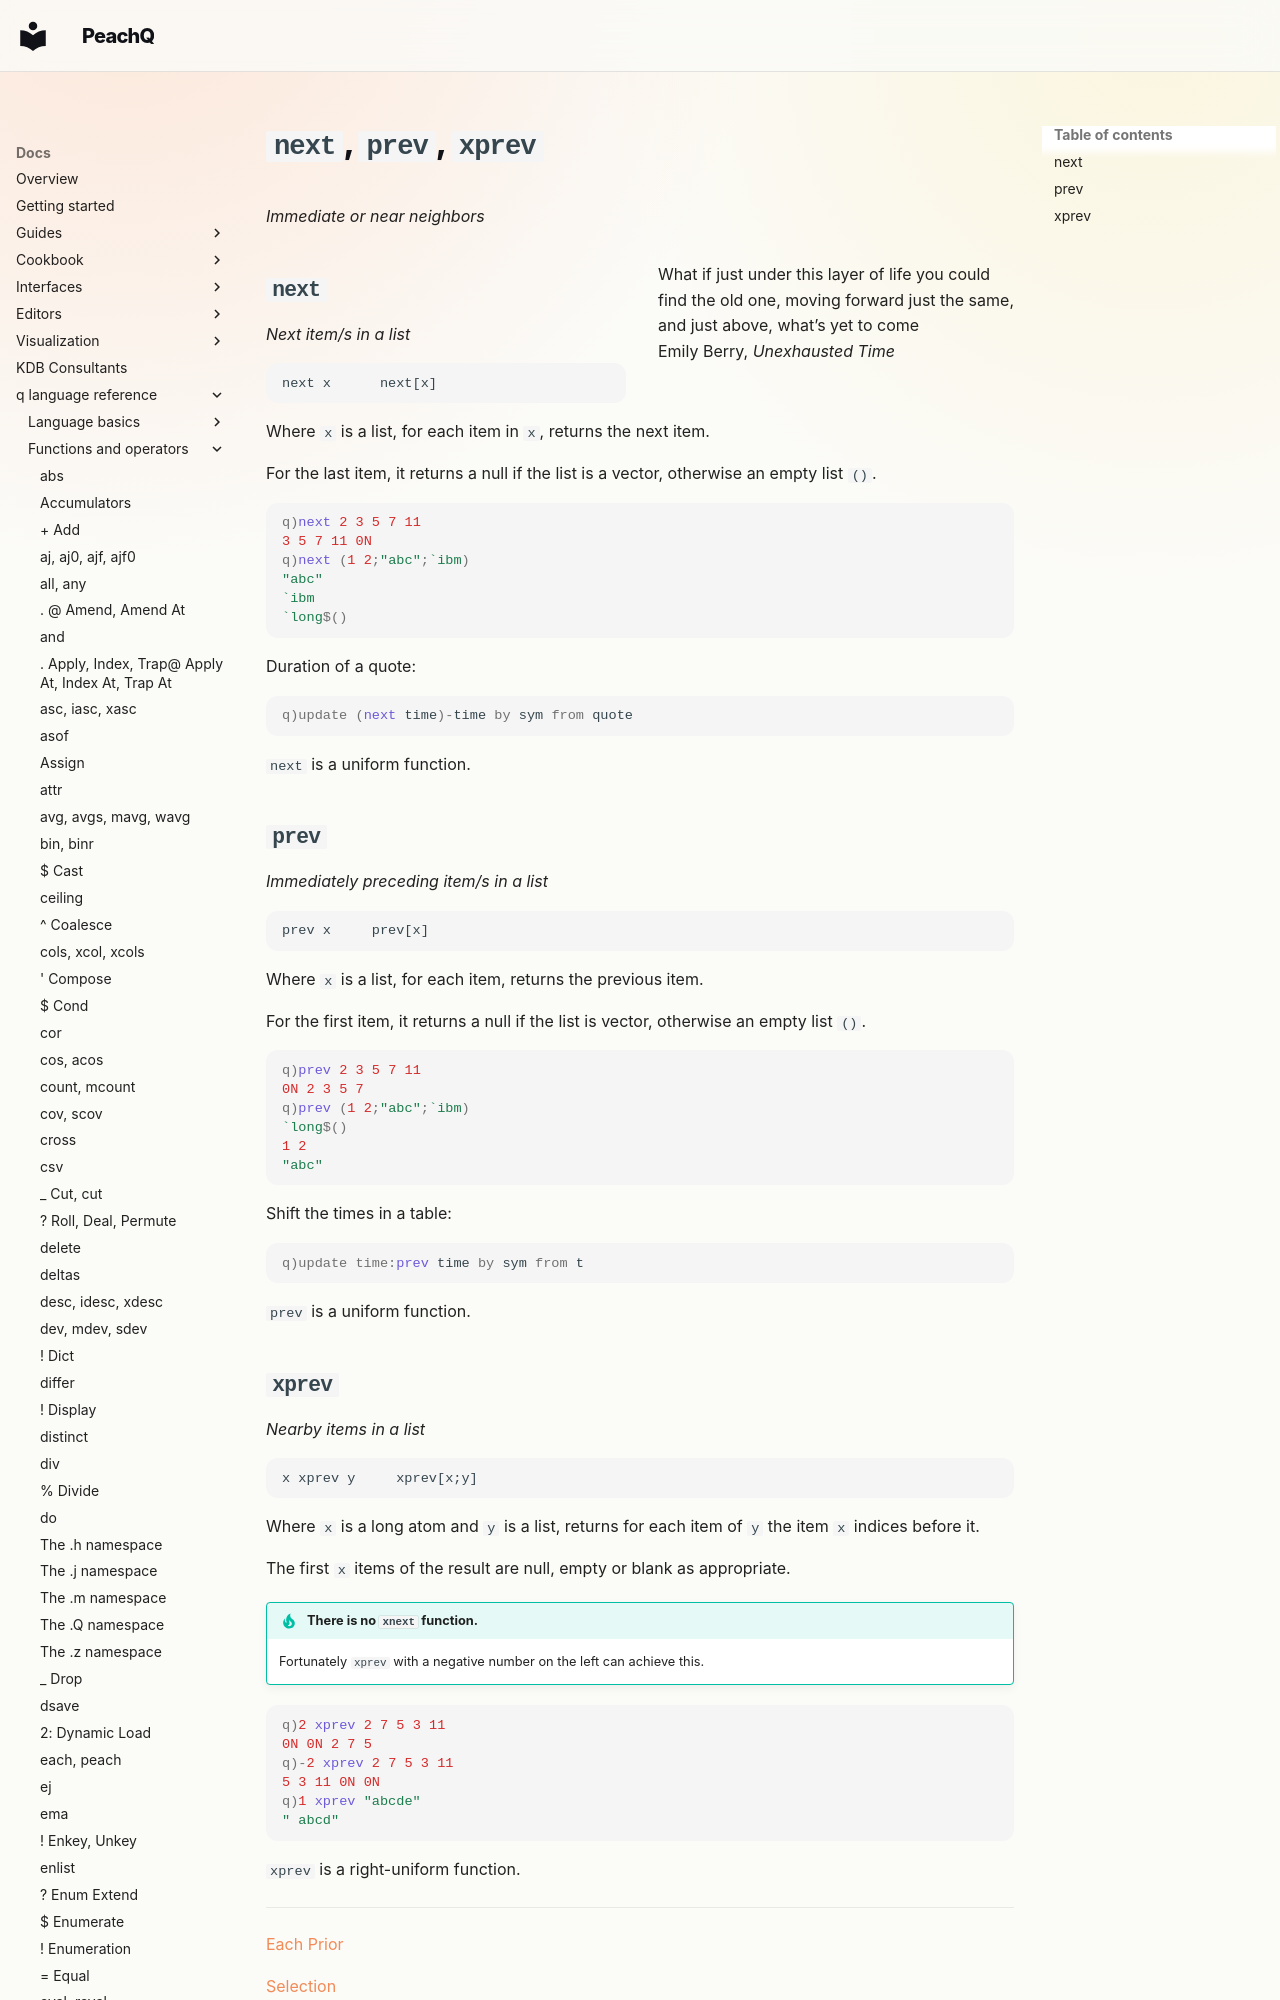

repository: peachq-org/peachq-website · page: docs/ref/next/index.html · generator: mkdocs

---
title: next, prev, xprev – immediate or near neighbors of the items of a list | Reference | kdb+ and q documentation
description: next, prev, and xprev are q keywords that return the immediate or near neighbors of the items of a list.
author: KX Systems, Inc., a subsidiary of KX Software Limited
---
# `next`, `prev`, `xprev`

_Immediate or near neighbors_

<style>.epigraph{float: right; font-size: .985`; margin-left: 2em;}</style>

What if just under this layer of life you could<br>
find the old one, moving forward just the same,<br>
and just above, what’s yet to come<br>
Emily Berry, _Unexhausted Time_
{: .epigraph}
